Run: headless pygame with SDL's dummy video driver; simulated clock (each Clock.tick advances the game by its frame time, no real sleeping); random seed 0; keys injected as events and as key.get_pressed() state; no mouse input; restart key SPACE tapped at the start of phases 3 and 4.
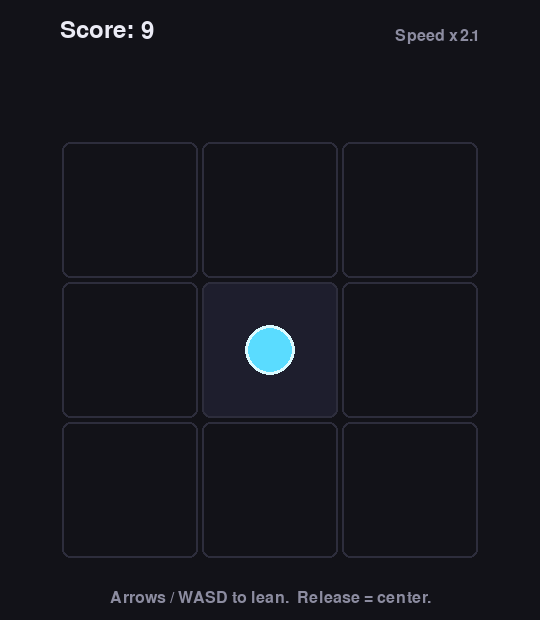
Frame 1 of 4 · flips 1–60 · no input
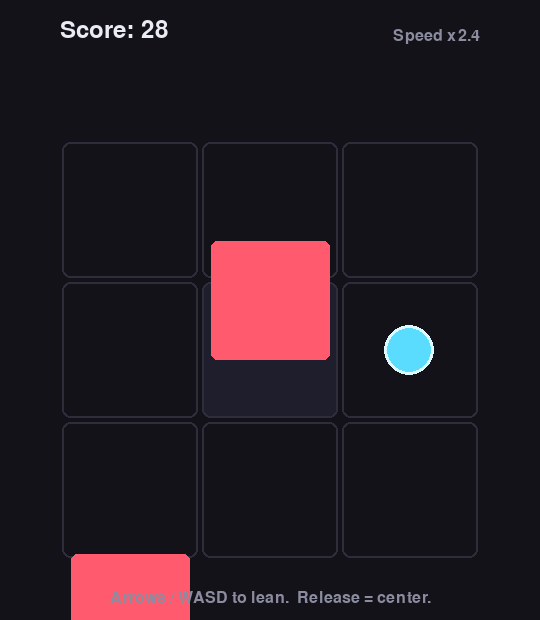
Frame 2 of 4 · flips 61–180 · tapped SPACE, RETURN · held RIGHT (→), D
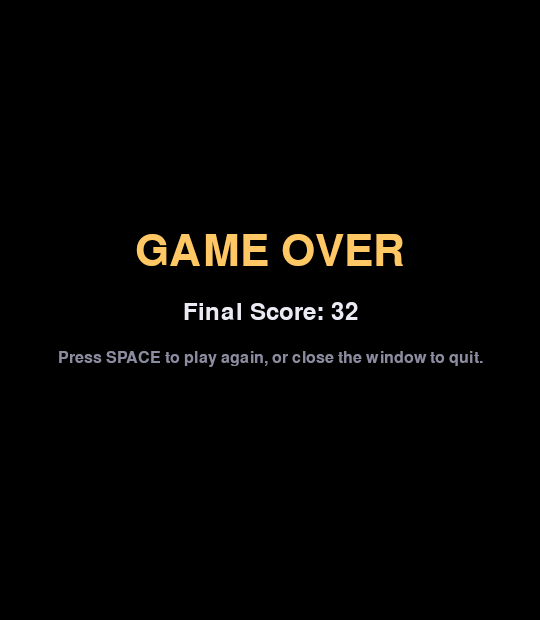
Frame 3 of 4 · flips 181–300 · tapped SPACE · held DOWN (↓), S
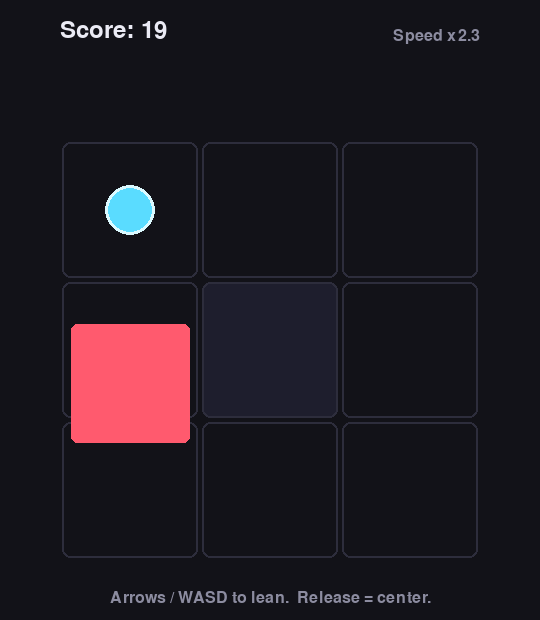
Frame 4 of 4 · flips 301–420 · tapped SPACE · held LEFT (←), A, UP (↑), W

The pygame program that drew these frames:

"""
============================================================
  GRID DODGE  --  a tiny arcade game written in Pygame
============================================================

How to play:
  - You are the dot in the middle of a 3x3 grid.
  - Hold an arrow key (or W/A/S/D) to LEAN toward that side.
  - Hold two keys at once to lean into a CORNER.
       Example: UP + RIGHT  ->  top-right corner.
  - Release all keys and you snap back to the center.
  - Blocks fly in from the four sides. Don't be in their cell
    when they pass through you!
  - The longer you survive, the faster the blocks come.
  - When you die, press SPACE to start a new game.

This file is meant to be read as well as run. Almost every
section has comments explaining WHAT is happening and WHY.
Look for the big "TWEAK ME" constants at the top -- changing
their numbers is a great way to learn how the game works.
"""

# ------------------------------------------------------------
# 1. IMPORTS
# ------------------------------------------------------------
# `pygame` is the library that gives us a window, drawing
# functions, keyboard input, and a clock for timing.
# `random` lets us pick blocks to spawn unpredictably.
# `sys` is used so we can cleanly quit the program.
import pygame
import random
import sys


# ============================================================
# 2. CONSTANTS  --  "TWEAK ME" knobs for the whole game
# ============================================================
# Constants are values that never change while the game runs.
# Putting them all up here means you can experiment by
# changing one number and immediately seeing the effect,
# without hunting through the whole file.

# ---- Window / grid ----
# The grid is always 3 cells wide and 3 cells tall.
# CELL_SIZE controls how big each cell is in pixels, and the
# rest of the layout is computed from it. Try 100 or 200!
CELL_SIZE      = 140       # pixel size of one grid cell
GRID_COLS      = 3         # don't change unless you also rewrite the movement logic
GRID_ROWS      = 3         # (the game's "lean" idea assumes 3x3)
GRID_MARGIN    = 60        # space around the grid inside the window
HUD_HEIGHT     = 80        # space at the top for score / messages

# Total window size is derived from the grid. We don't hard-
# code the window size so changing CELL_SIZE just works.
WINDOW_WIDTH   = GRID_MARGIN * 2 + CELL_SIZE * GRID_COLS
WINDOW_HEIGHT  = GRID_MARGIN * 2 + CELL_SIZE * GRID_ROWS + HUD_HEIGHT

# ---- Colors (R, G, B) ----
# Each value goes from 0 (none) to 255 (max). Change these
# to re-skin the game. e.g. swap BG_COLOR for (20, 20, 40)
# to get a moody dark-blue background.
BG_COLOR        = (18, 18, 24)      # background
GRID_COLOR      = (45, 45, 60)      # grid cell outlines
CENTER_COLOR    = (30, 30, 45)      # subtle highlight on center cell
PLAYER_COLOR    = (90, 220, 255)    # the player dot
PLAYER_OUTLINE  = (220, 250, 255)
BLOCK_COLOR     = (255, 90, 110)    # incoming danger blocks
TEXT_COLOR      = (235, 235, 245)
DIM_TEXT_COLOR  = (140, 140, 160)
GAMEOVER_COLOR  = (255, 200, 100)

# ---- Player ----
# How big the player dot is, and how quickly it slides between
# cells. SNAP_SPEED is "fraction of remaining distance per
# frame". Higher = snappier. Try values from 0.1 to 0.5.
PLAYER_RADIUS   = 22
SNAP_SPEED      = 0.25

# ---- Blocks ----
# Blocks are squares that fly across the grid in straight
# lines (horizontally or vertically). They occupy one row or
# column at a time and move from one edge to the other.
BLOCK_SIZE_RATIO = 0.85   # how big a block is vs. a cell (1.0 = fills cell)

# Blocks start slow and speed up over time. Speed is measured
# in "cells per second" -- so 2.0 means it crosses two grid
# cells every second.
START_BLOCK_SPEED = 2.0
MAX_BLOCK_SPEED   = 9.0
# How many "speed units per second" to add. Smaller = gentler
# difficulty curve; bigger = panic faster. Try 0.05 vs 0.4.
SPEED_RAMP        = 0.15

# How often new blocks appear (in seconds between spawns).
# This also gets shorter over time so the screen fills up.
START_SPAWN_GAP   = 1.10
MIN_SPAWN_GAP     = 0.28
SPAWN_GAP_RAMP    = 0.015  # how much to shave off per second of survival

# Chance that a "spawn event" actually fires TWO blocks at
# once instead of one. 0.0 = never, 1.0 = always. The game
# will refuse to spawn a pair that traps the player, so the
# real rate of doubles is a bit lower than this number.
DOUBLE_BLOCK_CHANCE = 0.35

# ---- Misc ----
FPS              = 60       # how many times per second we redraw
SCORE_PER_SECOND = 10       # points awarded for staying alive


# ============================================================
# 3. KEY MAPPING  --  which keyboard keys count as which lean?
# ============================================================
# We support BOTH arrow keys and WASD. For each direction we
# keep a list of accepted key codes. Pygame gives us constants
# like pygame.K_UP and pygame.K_w that represent these keys.
KEYS_UP    = (pygame.K_UP,    pygame.K_w)
KEYS_DOWN  = (pygame.K_DOWN,  pygame.K_s)
KEYS_LEFT  = (pygame.K_LEFT,  pygame.K_a)
KEYS_RIGHT = (pygame.K_RIGHT, pygame.K_d)


# ============================================================
# 4. HELPER FUNCTIONS
# ============================================================

def cell_to_pixel(col, row):
    """
    Convert a grid coordinate (col, row) where col and row are
    each 0, 1, or 2 into the pixel position of the CENTER of
    that cell on the screen.

    We use this every time we draw something at a grid cell.
    """
    x = GRID_MARGIN + col * CELL_SIZE + CELL_SIZE // 2
    y = HUD_HEIGHT + GRID_MARGIN + row * CELL_SIZE + CELL_SIZE // 2
    return (x, y)


def any_key_pressed(keys_state, key_list):
    """
    Returns True if ANY key in `key_list` is currently held.

    `keys_state` comes from pygame.key.get_pressed(), which
    is basically a big array we can index by key code.
    """
    return any(keys_state[k] for k in key_list)


def get_target_cell(keys_state):
    """
    Look at which keys are held right now and decide which
    grid cell the player wants to be in.

    Default is the center (1, 1). Holding LEFT pulls col to 0,
    RIGHT pulls it to 2, UP pulls row to 0, DOWN pulls it to 2.
    Holding LEFT and RIGHT at the same time cancels out (and
    same for UP/DOWN), which feels natural.
    """
    col = 1   # 0 = left column, 1 = middle, 2 = right
    row = 1   # 0 = top row,    1 = middle, 2 = bottom

    left  = any_key_pressed(keys_state, KEYS_LEFT)
    right = any_key_pressed(keys_state, KEYS_RIGHT)
    up    = any_key_pressed(keys_state, KEYS_UP)
    down  = any_key_pressed(keys_state, KEYS_DOWN)

    # Opposing keys cancel. Only commit to a side if exactly
    # one of the pair is pressed.
    if left and not right:
        col = 0
    elif right and not left:
        col = 2

    if up and not down:
        row = 0
    elif down and not up:
        row = 2

    return (col, row)


# ============================================================
# 5. THE BLOCK CLASS
# ============================================================
# A "class" is a blueprint for an object that bundles data
# (its position, direction, speed) with behavior (update,
# draw). We make a new Block whenever one spawns.
class Block:
    """
    A danger block that travels along ONE row or ONE column
    of the grid, from one edge to the other.

    `axis` tells us which way it travels:
        "h" (horizontal) -- moves along a row
        "v" (vertical)   -- moves along a column

    `lane` is the row index (if axis == "h") or column index
    (if axis == "v") it lives in.

    `direction` is +1 (left->right or top->bottom) or -1.
    """

    def __init__(self, axis, lane, direction, speed):
        self.axis = axis
        self.lane = lane
        self.direction = direction
        self.speed = speed   # in "cells per second"

        # `progress` is the block's position along its lane,
        # measured in cells. We start it just OFF the visible
        # grid so the block slides in from outside the edge.
        # If moving in +1 direction, start at -1 (one cell
        # before the grid). If -1, start at GRID_COLS (one
        # cell past the right edge).
        if direction > 0:
            self.progress = -1.0
        else:
            self.progress = float(GRID_COLS if axis == "h" else GRID_ROWS)

    def update(self, dt):
        """
        Advance the block by one frame. `dt` is the time since
        the last frame in seconds. Multiplying speed by dt
        makes movement smooth even if the framerate hiccups.
        """
        self.progress += self.direction * self.speed * dt

    def is_off_screen(self):
        """
        Once the block has fully passed the far edge, it's
        gone forever and the main loop will throw it away.
        """
        if self.direction > 0:
            return self.progress > (GRID_COLS if self.axis == "h" else GRID_ROWS) + 0.5
        else:
            return self.progress < -1.5

    def occupied_cell(self):
        """
        Which grid cell (col, row) is the block CURRENTLY
        sitting in? We round `progress` to the nearest whole
        cell. If it's outside 0..2 we return None (meaning:
        not yet on the grid, or already past it).

        This is what the collision check uses.
        """
        nearest = round(self.progress)
        if self.axis == "h":
            if 0 <= nearest <= GRID_COLS - 1:
                return (nearest, self.lane)
        else:
            if 0 <= nearest <= GRID_ROWS - 1:
                return (self.lane, nearest)
        return None

    def will_pass_through(self, col, row):
        """
        Will this block, at some point during its trip, pass
        through cell (col, row)? Used to decide whether
        spawning this block could trap the player.
        """
        if self.axis == "h":
            return row == self.lane
        else:
            return col == self.lane

    def pixel_position(self):
        """
        Convert the block's current `progress` into pixel
        coordinates so we can draw it. We allow non-integer
        progress so the block looks like it's smoothly
        sliding across, not teleporting cell-to-cell.
        """
        if self.axis == "h":
            # progress is a fractional column index
            x = GRID_MARGIN + self.progress * CELL_SIZE + CELL_SIZE // 2
            y = HUD_HEIGHT + GRID_MARGIN + self.lane * CELL_SIZE + CELL_SIZE // 2
        else:
            x = GRID_MARGIN + self.lane * CELL_SIZE + CELL_SIZE // 2
            y = HUD_HEIGHT + GRID_MARGIN + self.progress * CELL_SIZE + CELL_SIZE // 2
        return (x, y)


# ============================================================
# 6. SPAWN LOGIC  --  picking blocks that don't trap the player
# ============================================================
# This is the trickiest piece. The brief says the player must
# ALWAYS have a way to avoid the blocks. So before we add a
# new block (or pair of blocks) to the game, we check that at
# least one of the 9 grid cells is still "safe": no existing
# block AND no incoming block will pass through it during the
# upcoming dangerous moment.
#
# We treat a cell as "threatened" if any current-or-proposed
# block will travel through it. The player must have at least
# one cell that is NOT threatened, otherwise they'd be doomed.

def threatened_cells(blocks):
    """Set of cells that some block will pass through."""
    threatened = set()
    for b in blocks:
        for c in range(GRID_COLS):
            for r in range(GRID_ROWS):
                if b.will_pass_through(c, r):
                    threatened.add((c, r))
    return threatened


def has_safe_cell(blocks):
    """True if at least one of the 9 cells is not threatened."""
    threatened = threatened_cells(blocks)
    total_cells = GRID_COLS * GRID_ROWS
    return len(threatened) < total_cells


def make_random_block(speed):
    """Create a single block with a random axis, lane, and direction."""
    axis = random.choice(("h", "v"))
    if axis == "h":
        lane = random.randrange(GRID_ROWS)
    else:
        lane = random.randrange(GRID_COLS)
    direction = random.choice((-1, 1))
    return Block(axis, lane, direction, speed)


def try_spawn_blocks(existing_blocks, speed, want_double):
    """
    Try to create one (or two, if want_double) new blocks
    such that the player still has at least one safe cell
    after they're added.

    We retry a few times. If every attempt would trap the
    player, we give up and return an empty list -- the game
    will simply not spawn this round. This keeps the
    promise: there's always a way out.
    """
    attempts = 20
    for _ in range(attempts):
        candidates = [make_random_block(speed)]
        if want_double:
            candidates.append(make_random_block(speed))

        # Don't allow two blocks that share the exact same
        # axis+lane+direction (they'd just stack on top of
        # each other, which looks weird).
        if want_double:
            a, b = candidates
            if a.axis == b.axis and a.lane == b.lane and a.direction == b.direction:
                continue

        if has_safe_cell(existing_blocks + candidates):
            return candidates

    return []   # couldn't find a fair spawn this time


# ============================================================
# 7. THE GAME ITSELF
# ============================================================
def run_game():
    """
    One full session: shows the title, plays until the player
    dies, shows the game-over screen, and waits for SPACE to
    play again. Returns when the player closes the window.
    """
    # ---- Pygame setup ----
    # pygame.init() turns on all of pygame's subsystems
    # (graphics, fonts, etc). Always call it once at start.
    pygame.init()
    screen = pygame.display.set_mode((WINDOW_WIDTH, WINDOW_HEIGHT))
    pygame.display.set_caption("Grid Dodge")
    clock = pygame.time.Clock()

    # Fonts: one big, one small. Use the default system font
    # so we don't depend on any particular font being installed.
    big_font   = pygame.font.SysFont(None, 64)
    mid_font   = pygame.font.SysFont(None, 36)
    small_font = pygame.font.SysFont(None, 24)

    # We loop forever. Inside the loop we play one round at a
    # time. The OUTER loop is "play repeatedly", the INNER
    # loops handle one round each.
    while True:
        # --------------------------------------------------
        # ROUND SETUP  --  reset everything for a new game
        # --------------------------------------------------
        blocks = []                         # all live blocks
        elapsed = 0.0                       # seconds survived
        time_to_next_spawn = START_SPAWN_GAP
        block_speed = START_BLOCK_SPEED
        spawn_gap   = START_SPAWN_GAP

        # The player is described by the cell they're trying
        # to be in (target) and their current pixel position
        # (which slides toward the target each frame).
        player_target_cell = (1, 1)
        player_pixel = list(cell_to_pixel(1, 1))

        game_over = False
        final_score = 0

        # --------------------------------------------------
        # INNER LOOP  --  one frame of one round
        # --------------------------------------------------
        while not game_over:
            # `dt` is "delta time": how long the previous
            # frame took, in seconds. tick(FPS) tries to cap
            # us at FPS frames per second AND tells us how
            # long it actually waited.
            dt = clock.tick(FPS) / 1000.0

            # ---- Handle window/system events ----
            # `events` are one-shot things like key presses,
            # mouse clicks, or the user clicking the X button.
            for event in pygame.event.get():
                if event.type == pygame.QUIT:
                    pygame.quit()
                    sys.exit()

            # ---- Read held keys for movement ----
            # Unlike events, this tells us what's held RIGHT
            # NOW, which is what we want for "lean" movement.
            keys_state = pygame.key.get_pressed()
            player_target_cell = get_target_cell(keys_state)

            # ---- Move the player smoothly toward target ----
            # We don't teleport -- we move a fraction of the
            # remaining distance each frame. This is called
            # "easing" and feels much nicer than a jump.
            target_pixel = cell_to_pixel(*player_target_cell)
            player_pixel[0] += (target_pixel[0] - player_pixel[0]) * SNAP_SPEED
            player_pixel[1] += (target_pixel[1] - player_pixel[1]) * SNAP_SPEED

            # ---- Difficulty ramp ----
            # Survive longer -> faster blocks, more often.
            elapsed += dt
            block_speed = min(MAX_BLOCK_SPEED,
                              START_BLOCK_SPEED + SPEED_RAMP * elapsed)
            spawn_gap = max(MIN_SPAWN_GAP,
                            START_SPAWN_GAP - SPAWN_GAP_RAMP * elapsed)

            # ---- Spawn new blocks on a timer ----
            time_to_next_spawn -= dt
            if time_to_next_spawn <= 0:
                want_double = random.random() < DOUBLE_BLOCK_CHANCE
                new_blocks = try_spawn_blocks(blocks, block_speed, want_double)
                blocks.extend(new_blocks)
                time_to_next_spawn = spawn_gap

            # ---- Update each block, drop ones that left ----
            # We build a fresh list of "still on screen"
            # blocks. This is simpler than removing items
            # from a list while iterating it.
            still_alive = []
            for b in blocks:
                b.update(dt)
                if not b.is_off_screen():
                    still_alive.append(b)
            blocks = still_alive

            # ---- Collision check ----
            # The player counts as "in" their TARGET cell.
            # That is: as long as you're holding the right
            # combination of keys when the block crosses your
            # cell, you live, even if you haven't finished
            # sliding visually. This feels fair to the player.
            for b in blocks:
                if b.occupied_cell() == player_target_cell:
                    game_over = True
                    final_score = int(elapsed * SCORE_PER_SECOND)
                    break

            # ==========================================
            # DRAWING -- everything below paints to the screen
            # ==========================================
            # Order matters: things drawn LATER appear ON TOP.
            # So: background -> grid -> blocks -> player -> HUD.

            screen.fill(BG_COLOR)

            # Subtle highlight on the center cell so the
            # "rest position" is visible.
            cx, cy = cell_to_pixel(1, 1)
            highlight_rect = pygame.Rect(0, 0, CELL_SIZE - 6, CELL_SIZE - 6)
            highlight_rect.center = (cx, cy)
            pygame.draw.rect(screen, CENTER_COLOR, highlight_rect, border_radius=8)

            # Grid cell outlines
            for c in range(GRID_COLS):
                for r in range(GRID_ROWS):
                    px, py = cell_to_pixel(c, r)
                    rect = pygame.Rect(0, 0, CELL_SIZE - 4, CELL_SIZE - 4)
                    rect.center = (px, py)
                    pygame.draw.rect(screen, GRID_COLOR, rect, width=2,
                                     border_radius=8)

            # Blocks
            block_pixel_size = int(CELL_SIZE * BLOCK_SIZE_RATIO)
            for b in blocks:
                bx, by = b.pixel_position()
                rect = pygame.Rect(0, 0, block_pixel_size, block_pixel_size)
                rect.center = (bx, by)
                pygame.draw.rect(screen, BLOCK_COLOR, rect, border_radius=6)

            # Player (drawn last so it's always visible)
            pygame.draw.circle(screen, PLAYER_OUTLINE,
                               (int(player_pixel[0]), int(player_pixel[1])),
                               PLAYER_RADIUS + 3)
            pygame.draw.circle(screen, PLAYER_COLOR,
                               (int(player_pixel[0]), int(player_pixel[1])),
                               PLAYER_RADIUS)

            # HUD: time survived + speed
            score_now = int(elapsed * SCORE_PER_SECOND)
            score_surf = mid_font.render(f"Score: {score_now}",
                                         True, TEXT_COLOR)
            screen.blit(score_surf, (GRID_MARGIN, 18))

            speed_surf = small_font.render(
                f"Speed x{block_speed:.1f}", True, DIM_TEXT_COLOR)
            screen.blit(speed_surf,
                        (WINDOW_WIDTH - GRID_MARGIN - speed_surf.get_width(), 28))

            # Hint at the very bottom of the screen
            hint = small_font.render(
                "Arrows / WASD to lean.  Release = center.",
                True, DIM_TEXT_COLOR)
            screen.blit(hint,
                        (WINDOW_WIDTH // 2 - hint.get_width() // 2,
                         WINDOW_HEIGHT - 30))

            # `flip` shows everything we just drew. Without
            # this call the window stays blank!
            pygame.display.flip()

        # ------------------------------------------------------
        # GAME OVER SCREEN  --  wait for SPACE or window close
        # ------------------------------------------------------
        waiting = True
        while waiting:
            clock.tick(FPS)
            for event in pygame.event.get():
                if event.type == pygame.QUIT:
                    pygame.quit()
                    sys.exit()
                if event.type == pygame.KEYDOWN and event.key == pygame.K_SPACE:
                    waiting = False  # break out -> outer loop restarts a round

            # Dim the screen a bit so the message stands out.
            # We draw a semi-transparent dark rectangle over
            # whatever was last on screen.
            overlay = pygame.Surface((WINDOW_WIDTH, WINDOW_HEIGHT))
            overlay.set_alpha(170)        # 0 = invisible, 255 = solid
            overlay.fill((0, 0, 0))
            screen.blit(overlay, (0, 0))

            title = big_font.render("GAME OVER", True, GAMEOVER_COLOR)
            score = mid_font.render(f"Final Score: {final_score}",
                                    True, TEXT_COLOR)
            prompt = small_font.render(
                "Press SPACE to play again, or close the window to quit.",
                True, DIM_TEXT_COLOR)

            screen.blit(title,
                        (WINDOW_WIDTH // 2 - title.get_width() // 2,
                         WINDOW_HEIGHT // 2 - 80))
            screen.blit(score,
                        (WINDOW_WIDTH // 2 - score.get_width() // 2,
                         WINDOW_HEIGHT // 2 - 10))
            screen.blit(prompt,
                        (WINDOW_WIDTH // 2 - prompt.get_width() // 2,
                         WINDOW_HEIGHT // 2 + 40))

            pygame.display.flip()


# ============================================================
# 8. ENTRY POINT
# ============================================================
# This `if __name__ == "__main__":` line is a Python idiom.
# It means: "only run the game if this file is executed
# directly (not imported by another script)." It's optional
# for a tiny script like this, but it's a great habit.
if __name__ == "__main__":
    run_game()
